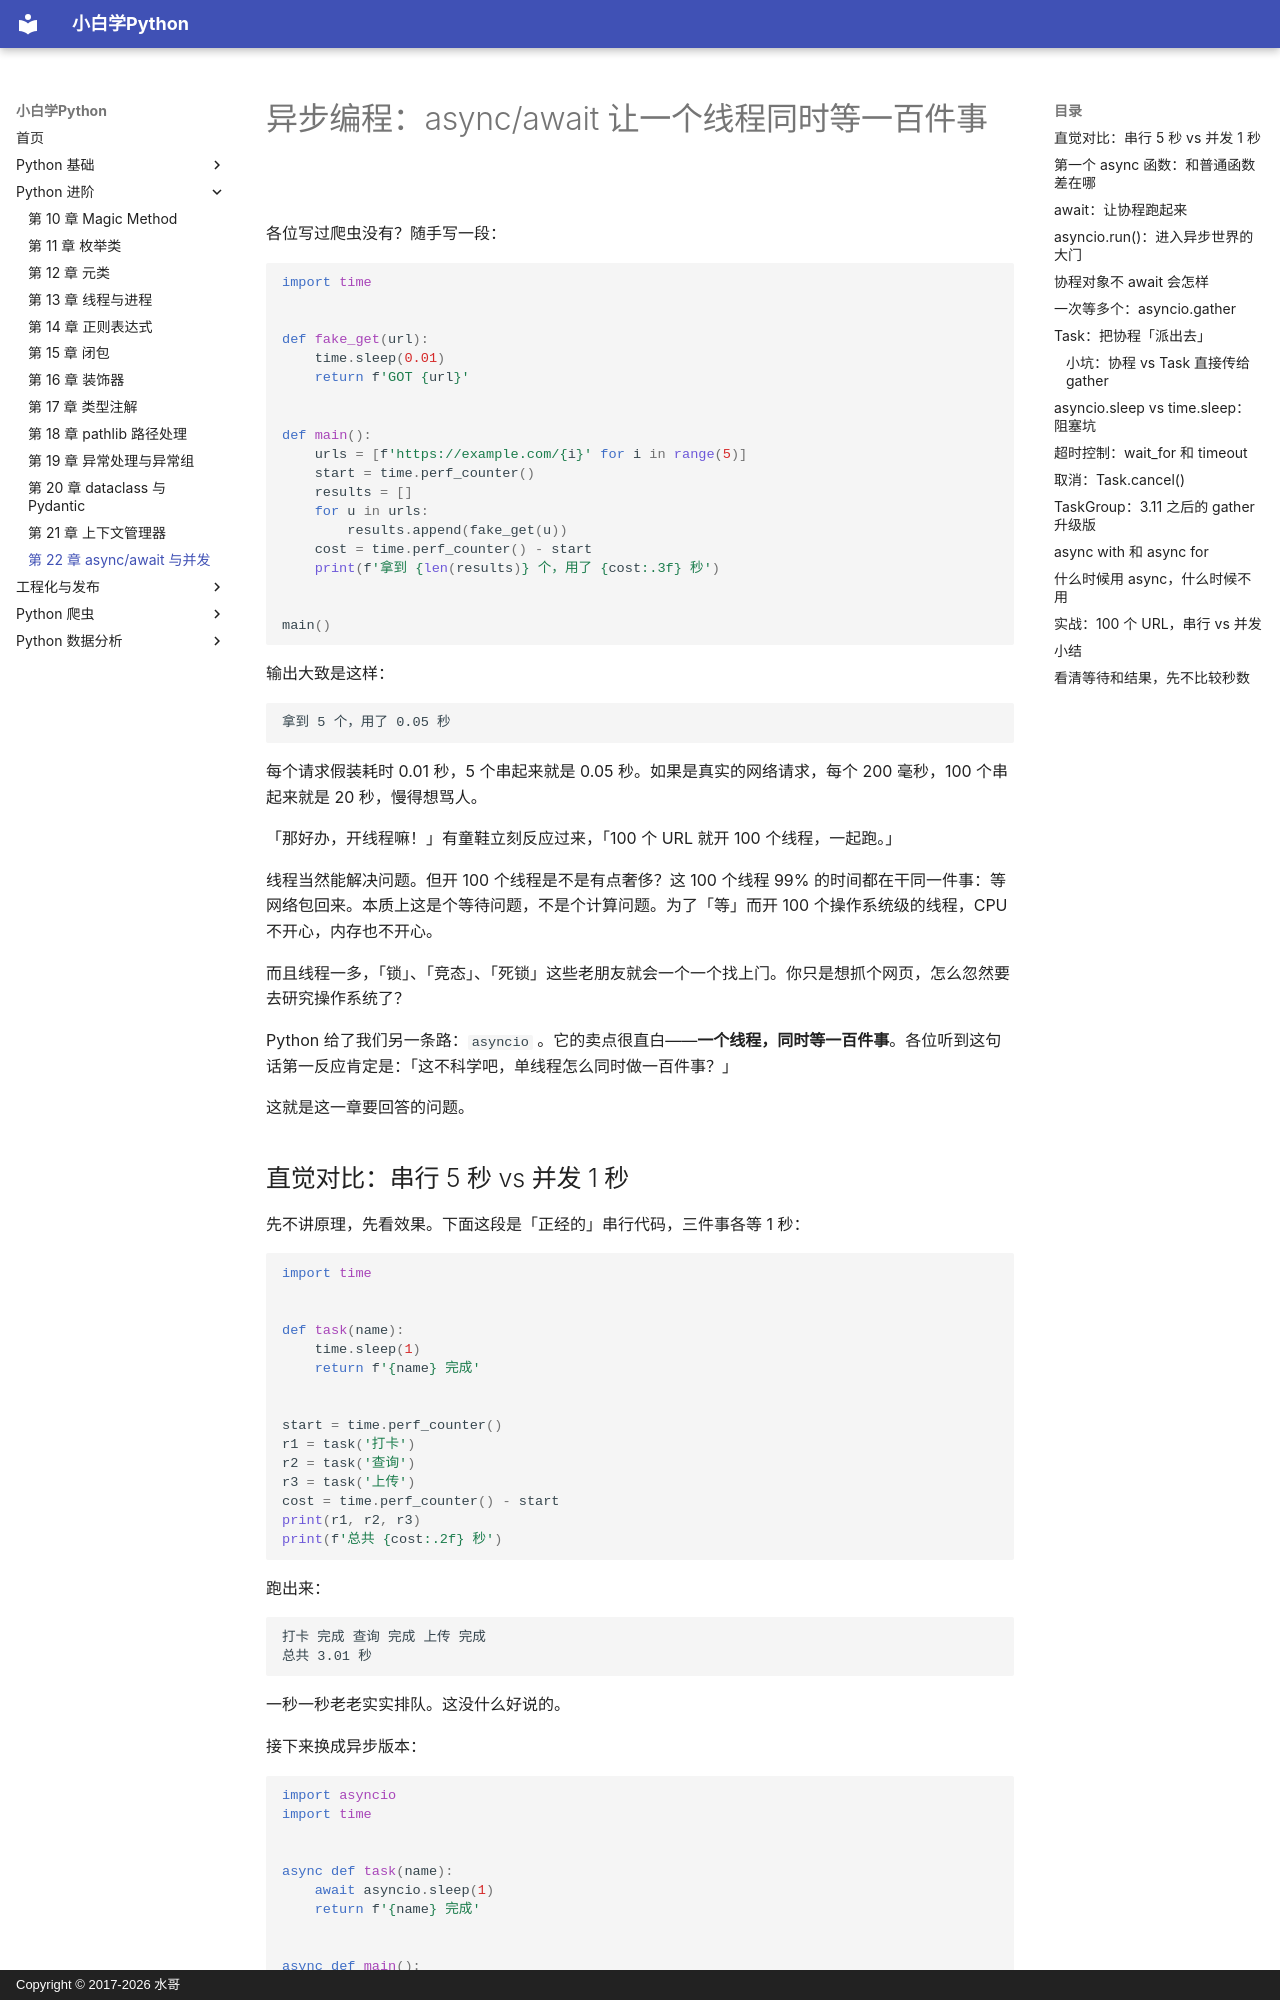

repository: walter201230/Python · page: 02-advanced/22-async/index.html · generator: mkdocs · copyright: Copyright © 2017-2026 水哥

# 异步编程：async/await 让一个线程同时等一百件事

各位写过爬虫没有？随手写一段：

```python
import time


def fake_get(url):
    time.sleep(0.01)
    return f'GOT {url}'


def main():
    urls = [f'https://example.com/{i}' for i in range(5)]
    start = time.perf_counter()
    results = []
    for u in urls:
        results.append(fake_get(u))
    cost = time.perf_counter() - start
    print(f'拿到 {len(results)} 个，用了 {cost:.3f} 秒')


main()
```

输出大致是这样：

```
拿到 5 个，用了 0.05 秒
```

每个请求假装耗时 0.01 秒，5 个串起来就是 0.05 秒。如果是真实的网络请求，每个 200 毫秒，100 个串起来就是 20 秒，慢得想骂人。

「那好办，开线程嘛！」有童鞋立刻反应过来，「100 个 URL 就开 100 个线程，一起跑。」

线程当然能解决问题。但开 100 个线程是不是有点奢侈？这 100 个线程 99% 的时间都在干同一件事：等网络包回来。本质上这是个等待问题，不是个计算问题。为了「等」而开 100 个操作系统级的线程，CPU 不开心，内存也不开心。

而且线程一多，「锁」、「竞态」、「死锁」这些老朋友就会一个一个找上门。你只是想抓个网页，怎么忽然要去研究操作系统了？

Python 给了我们另一条路：`asyncio` 。它的卖点很直白——**一个线程，同时等一百件事**。各位听到这句话第一反应肯定是：「这不科学吧，单线程怎么同时做一百件事？」

这就是这一章要回答的问题。
